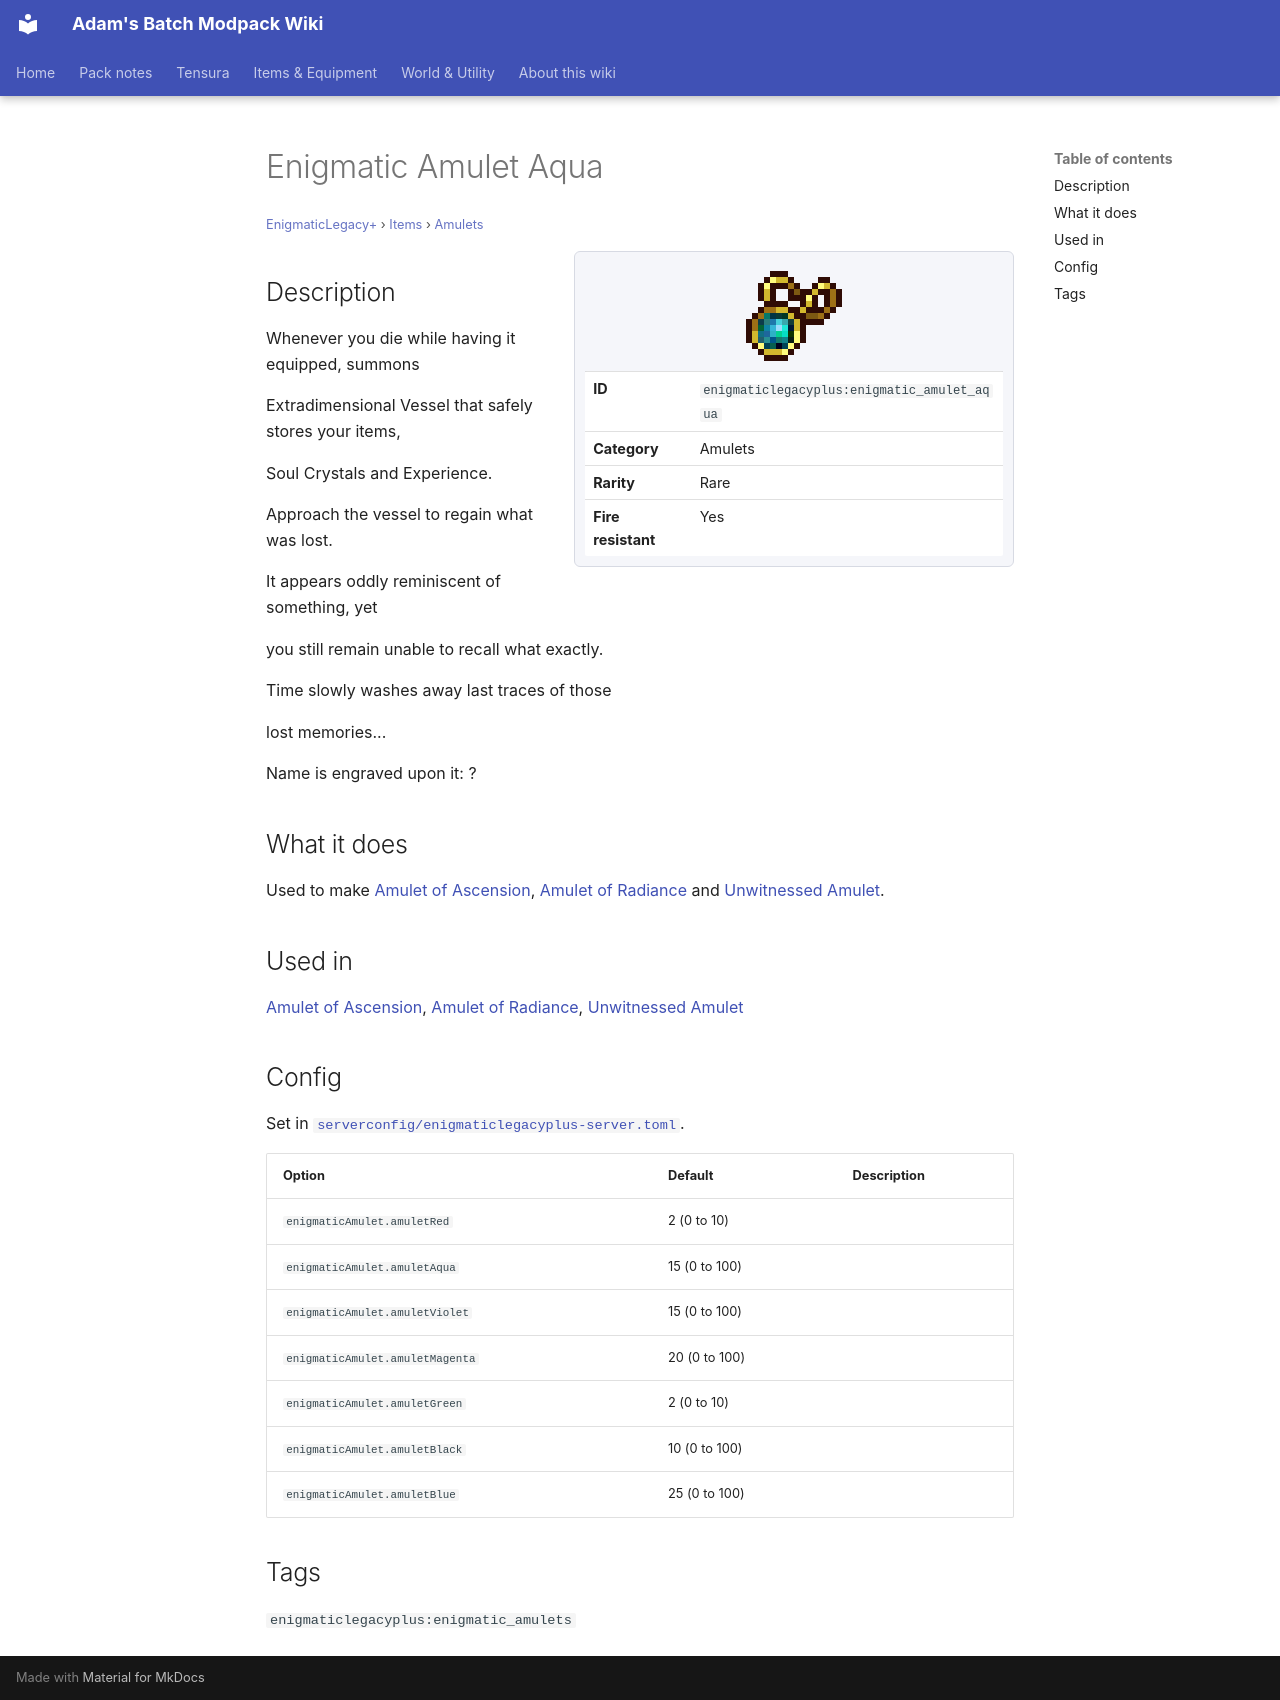

repository: Proteus-Nell/Adams-Batch-MC-Modpack-Wiki · page: enigmatic-legacy-plus/items/amulets/enigmatic-amulet-aqua/index.html · generator: mkdocs

# Enigmatic Amulet Aqua

<small>[EnigmaticLegacy+](../../index.md) &rsaquo; [Items](../index.md) &rsaquo; [Amulets](index.md)</small>

<div class="infobox" markdown>

![Enigmatic Amulet Aqua](../../../assets/icons/enigmaticlegacyplus/item/enigmatic_amulet_aqua.png)

| | |
|---|---|
| **ID** | `enigmaticlegacyplus:enigmatic_amulet_aqua` |
| **Category** | Amulets |
| **Rarity** | Rare |
| **Fire resistant** | Yes |

</div>

## Description

Whenever you die while having it equipped, summons

Extradimensional Vessel that safely stores your items,

Soul Crystals and Experience.

Approach the vessel to regain what was lost.

It appears oddly reminiscent of something, yet

you still remain unable to recall what exactly.

Time slowly washes away last traces of those

lost memories...

Name is engraved upon it: ?

## What it does

Used to make [Amulet of Ascension](ascension-amulet.md), [Amulet of Radiance](redemption-amulet.md) and [Unwitnessed Amulet](unwitnessed-amulet.md).

## Used in

[Amulet of Ascension](ascension-amulet.md), [Amulet of Radiance](redemption-amulet.md), [Unwitnessed Amulet](unwitnessed-amulet.md)

## Config

Set in [`serverconfig/enigmaticlegacyplus-server.toml`](../../configs/serverconfig-enigmaticlegacyplus-server.md).

| Option | Default | Description |
|---|---|---|
| `enigmaticAmulet.amuletRed` | 2 (0 to 10) |  |
| `enigmaticAmulet.amuletAqua` | 15 (0 to 100) |  |
| `enigmaticAmulet.amuletViolet` | 15 (0 to 100) |  |
| `enigmaticAmulet.amuletMagenta` | 20 (0 to 100) |  |
| `enigmaticAmulet.amuletGreen` | 2 (0 to 10) |  |
| `enigmaticAmulet.amuletBlack` | 10 (0 to 100) |  |
| `enigmaticAmulet.amuletBlue` | 25 (0 to 100) |  |

## Tags

`enigmaticlegacyplus:enigmatic_amulets`
